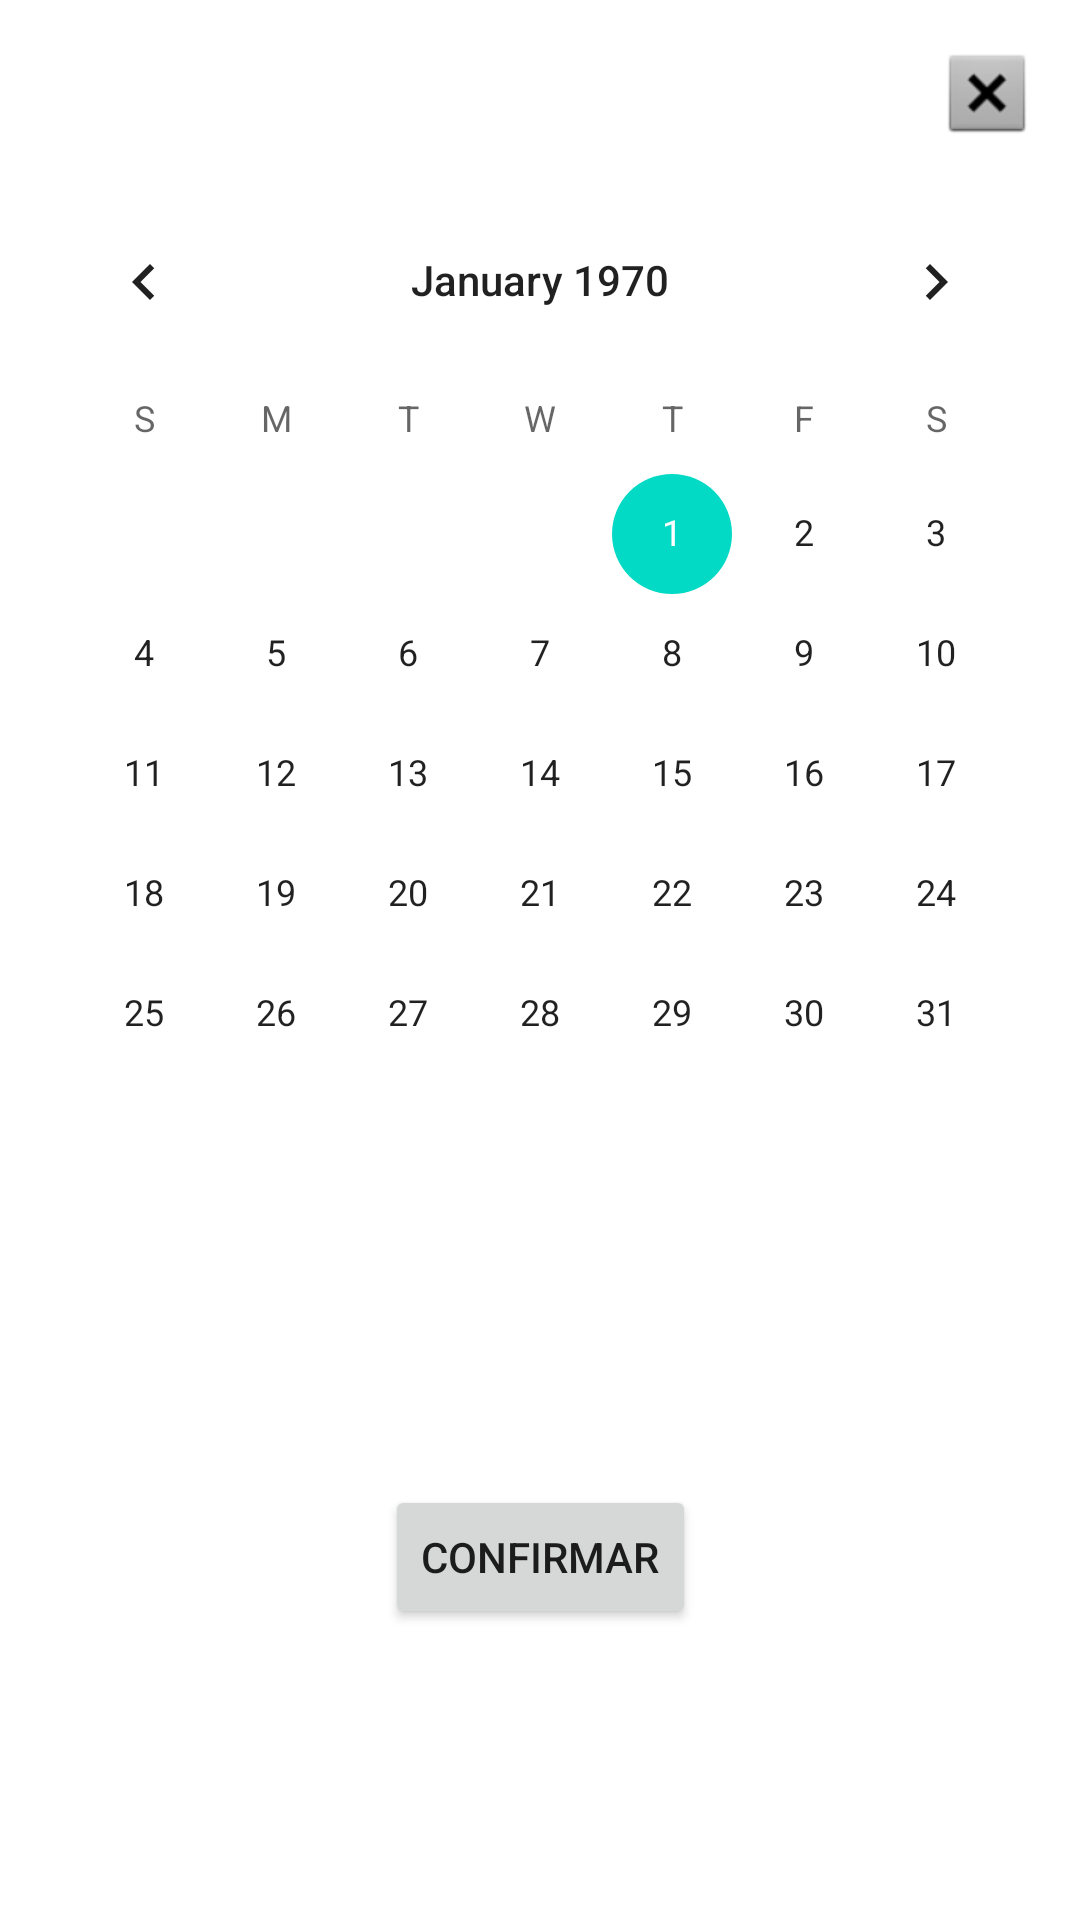

Here is an Android app screen rendered from its layout file. Give the layout XML and the strings, colors and styles it references.
<!-- AndroidManifest.xml: application theme Theme.Guardapaginas -->
<!-- res/layout/date_modal.xml -->
<?xml version="1.0" encoding="utf-8"?>
<androidx.constraintlayout.widget.ConstraintLayout xmlns:android="http://schemas.android.com/apk/res/android"
    xmlns:app="http://schemas.android.com/apk/res-auto"
    xmlns:tools="http://schemas.android.com/tools"
    android:layout_width="match_parent"
    android:layout_height="match_parent">

    <CalendarView
        android:id="@+id/calendarInput"
        android:layout_width="wrap_content"
        android:layout_height="wrap_content"
        android:layout_marginTop="60dp"
        app:layout_constraintEnd_toEndOf="parent"
        app:layout_constraintStart_toStartOf="parent"
        app:layout_constraintTop_toTopOf="parent" />

    <Button
        android:id="@+id/confirmButton"
        android:layout_width="wrap_content"
        android:layout_height="wrap_content"
        android:text="Confirmar"
        app:layout_constraintBottom_toBottomOf="parent"
        app:layout_constraintEnd_toEndOf="parent"
        app:layout_constraintStart_toStartOf="parent"
        app:layout_constraintTop_toBottomOf="@+id/calendarInput" />

    <ImageView
        android:id="@+id/closeButton"
        android:layout_width="wrap_content"
        android:layout_height="wrap_content"
        android:layout_marginTop="15dp"
        android:layout_marginEnd="15dp"
        app:layout_constraintEnd_toEndOf="parent"
        app:layout_constraintTop_toTopOf="parent"
        android:src="@android:drawable/btn_dialog" />

</androidx.constraintlayout.widget.ConstraintLayout>
<!-- resources referenced by this layout -->
<resources>
  <style name="Theme.Guardapaginas" parent="Theme.MaterialComponents.DayNight.DarkActionBar">
          
          <item name="colorPrimary">@color/purple_500</item>
          <item name="colorPrimaryVariant">@color/purple_700</item>
          <item name="colorOnPrimary">@color/white</item>
          
          <item name="colorSecondary">@color/teal_200</item>
          <item name="colorSecondaryVariant">@color/teal_700</item>
          <item name="colorOnSecondary">@color/black</item>
          
          <item name="android:statusBarColor">?attr/colorPrimaryVariant</item>
          
      </style>
  <color name="purple_500">#FF6200EE</color>
  <color name="purple_700">#FF3700B3</color>
  <color name="white">#FFFFFFFF</color>
  <color name="teal_200">#FF03DAC5</color>
  <color name="teal_700">#FF018786</color>
  <color name="black">#FF000000</color>
</resources>
